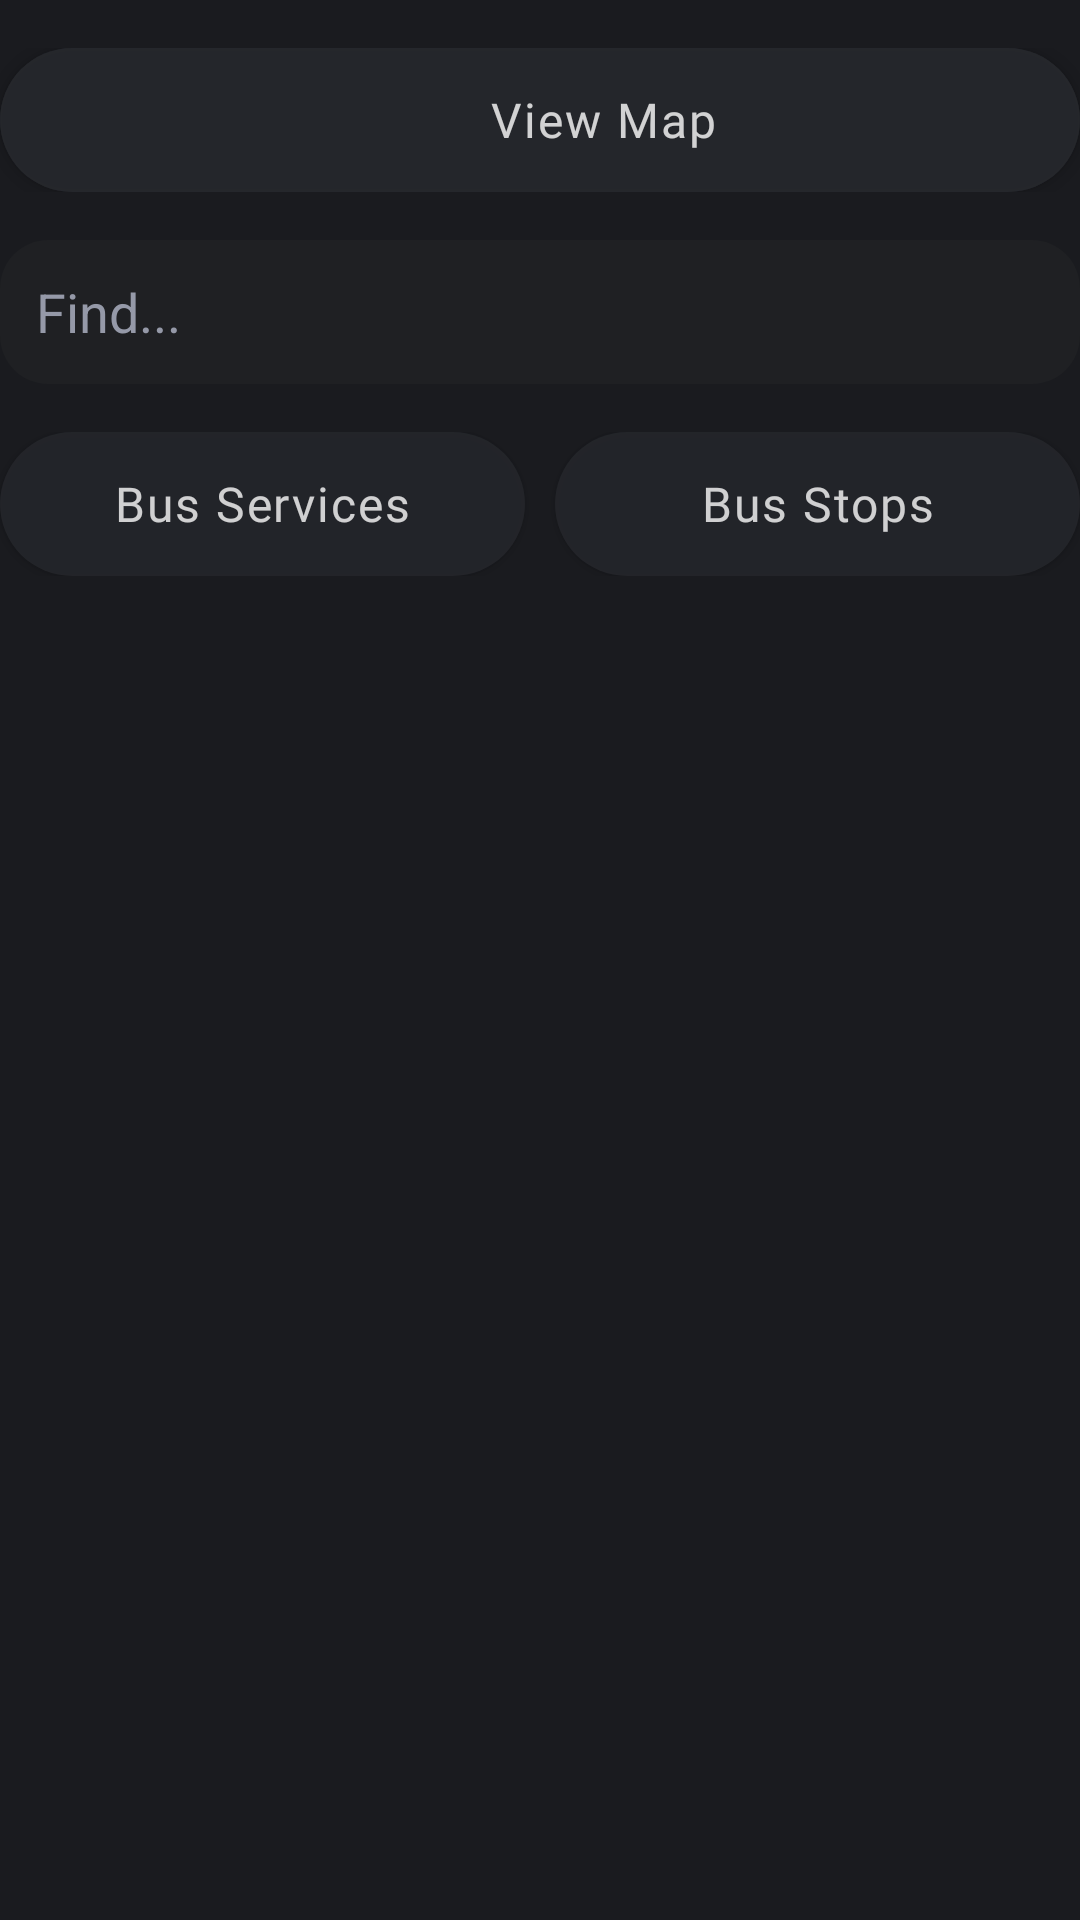

The Android layout XML behind this screen, and the referenced resources:
<!-- AndroidManifest.xml: application theme Theme.MADProject -->
<!-- res/layout/fragment_bustimes.xml -->
<?xml version="1.0" encoding="utf-8"?>
<FrameLayout xmlns:android="http://schemas.android.com/apk/res/android"
    xmlns:app="http://schemas.android.com/apk/res-auto"
    xmlns:tools="http://schemas.android.com/tools"
    android:layout_width="match_parent"
    android:layout_height="match_parent"
    android:background="@color/mainBackground"
    android:transitionName="helloworld"
    tools:context=".pages.bus_times.BusTimes">

    <LinearLayout
        android:layout_width="match_parent"
        android:layout_height="match_parent"
        android:orientation="vertical">

        <View
            android:layout_width="match_parent"
            android:layout_height="16dp" />

        <FrameLayout
            android:layout_width="360dp"
            android:layout_height="48dp"
            android:layout_gravity="center_horizontal"
            android:alpha="1"
            android:background="@drawable/round_button"
            android:fontFamily="@font/albertsans6_semibold"
            android:text="View Map"
            android:textAllCaps="false"
            android:textColor="@color/white"
            android:textSize="16sp"
            app:backgroundTint="@color/buttonPanel">

            <Button
                android:id="@+id/ViewMapButton"

                android:layout_width="match_parent"
                android:layout_height="wrap_content"
                android:alpha="0.8"
                android:background="@drawable/round_button"
                android:fontFamily="@font/albertsans6_semibold"
                android:letterSpacing="0.04"
                android:text="         View Map"
                android:textAllCaps="false"
                android:textColor="@color/white"
                android:textSize="16sp"
                app:backgroundTint="@color/buttonPanel" />
        </FrameLayout>


        <View
            android:layout_width="match_parent"
            android:layout_height="16dp" />

        <EditText
            android:id="@+id/SearchBar"
            android:layout_width="360dp"
            android:layout_height="48dp"
            android:layout_gravity="center_horizontal|center_vertical"
            android:background="@drawable/round_box"
            android:backgroundTint="@color/backgroundPanel"
            android:hint="Find..."
            android:maxLines="1"
            android:paddingLeft="12dp"
            android:singleLine="true"
            android:textColor="#FFFFFF"
            android:textColorHint="@color/hintGray"
            android:textSize="18sp" />


        <View
            android:layout_width="match_parent"
            android:layout_height="16dp" />

        <LinearLayout
            android:layout_width="360dp"
            android:layout_height="48dp"
            android:layout_gravity="center_horizontal"
            android:orientation="horizontal">

            <Button
                android:id="@+id/BusServicesButton"
                android:layout_width="match_parent"
                android:layout_height="match_parent"
                android:layout_gravity="center_horizontal"
                android:layout_weight="1"
                android:alpha="0.8"
                android:background="@drawable/round_button"
                android:fontFamily="@font/albertsans6_semibold"
                android:letterSpacing="0.04"
                android:text="Bus Services"
                android:textAllCaps="false"
                android:textColor="@color/white"
                android:textSize="16sp"
                app:backgroundTint="@color/buttonPanel" />

            <View
                android:layout_width="10dp"
                android:layout_height="wrap_content"
                android:layout_weight="0" />

            <Button
                android:id="@+id/BusStopsButton"
                android:layout_width="match_parent"
                android:layout_height="match_parent"
                android:layout_gravity="center_horizontal"
                android:layout_weight="1"
                android:alpha="0.8"
                android:background="@drawable/round_button"
                android:fontFamily="@font/albertsans6_semibold"
                android:letterSpacing="0.04"
                android:text="Bus Stops"
                android:textAllCaps="false"
                android:textColor="@color/white"
                android:textSize="16sp"
                app:backgroundTint="@color/buttonPanel" />

        </LinearLayout>

        <View
            android:layout_width="match_parent"
            android:layout_height="16dp" />

        <TextView
            android:id="@+id/RECENTLY_SEARCHED"
            android:layout_width="match_parent"
            android:layout_height="wrap_content"
            android:fontFamily="@font/albertsans6_semibold"
            android:gravity="center"
            android:paddingBottom="12dp"
            android:text="——————  Recently Searched  ——————"
            android:textColor="@color/hintGray"
            android:textSize="16sp"
            android:visibility="gone" />

        <androidx.recyclerview.widget.RecyclerView
            android:id="@+id/BusTimesRV"
            android:layout_width="360dp"
            android:layout_height="wrap_content"
            android:layout_gravity="center" />

        <View
            android:layout_width="match_parent"
            android:layout_height="16dp" />

    </LinearLayout>

    <ImageView
        android:id="@+id/MAPICON"
        android:layout_width="200dp"
        android:layout_height="200dp"
        android:layout_gravity="center_horizontal"
        android:alpha="0.8"
        android:paddingTop="21dp"
        android:paddingRight="100dp"
        android:paddingBottom="145dp"
        app:srcCompat="@drawable/map2"
        app:tint="@color/white" />

</FrameLayout>
<!-- resources referenced by this layout -->
<resources>
  <color name="backgroundPanel">#1F2023</color>
  <color name="buttonPanel">#26282D</color>
  <color name="hintGray">#9599A8</color>
  <color name="mainBackground">#1A1B1F</color>
  <color name="white">#FFFFFF</color>
  <!-- drawable round_box (drawable) -->
  <?xml version="1.0" encoding="utf-8"?>
      <shape xmlns:android="http://schemas.android.com/apk/res/android">
          <corners android:radius="16dp"/>
      </shape>
  <!-- drawable round_button (drawable) -->
  <?xml version="1.0" encoding="utf-8"?>
      <shape xmlns:android="http://schemas.android.com/apk/res/android">
          <corners android:radius="24dp"/>
          <solid android:color="@color/buttonPanel"/>
      </shape>
  <style name="Theme.MADProject" parent="Theme.MaterialComponents.DayNight.NoActionBar">
          
          <item name="colorPrimary">@color/black</item>
          <item name="colorPrimaryVariant">@color/black</item>
          <item name="colorOnPrimary">@color/black</item>
          
          <item name="android:statusBarColor">?attr/colorPrimaryVariant</item>
          
      </style>
  <color name="black">#000000</color>
</resources>
